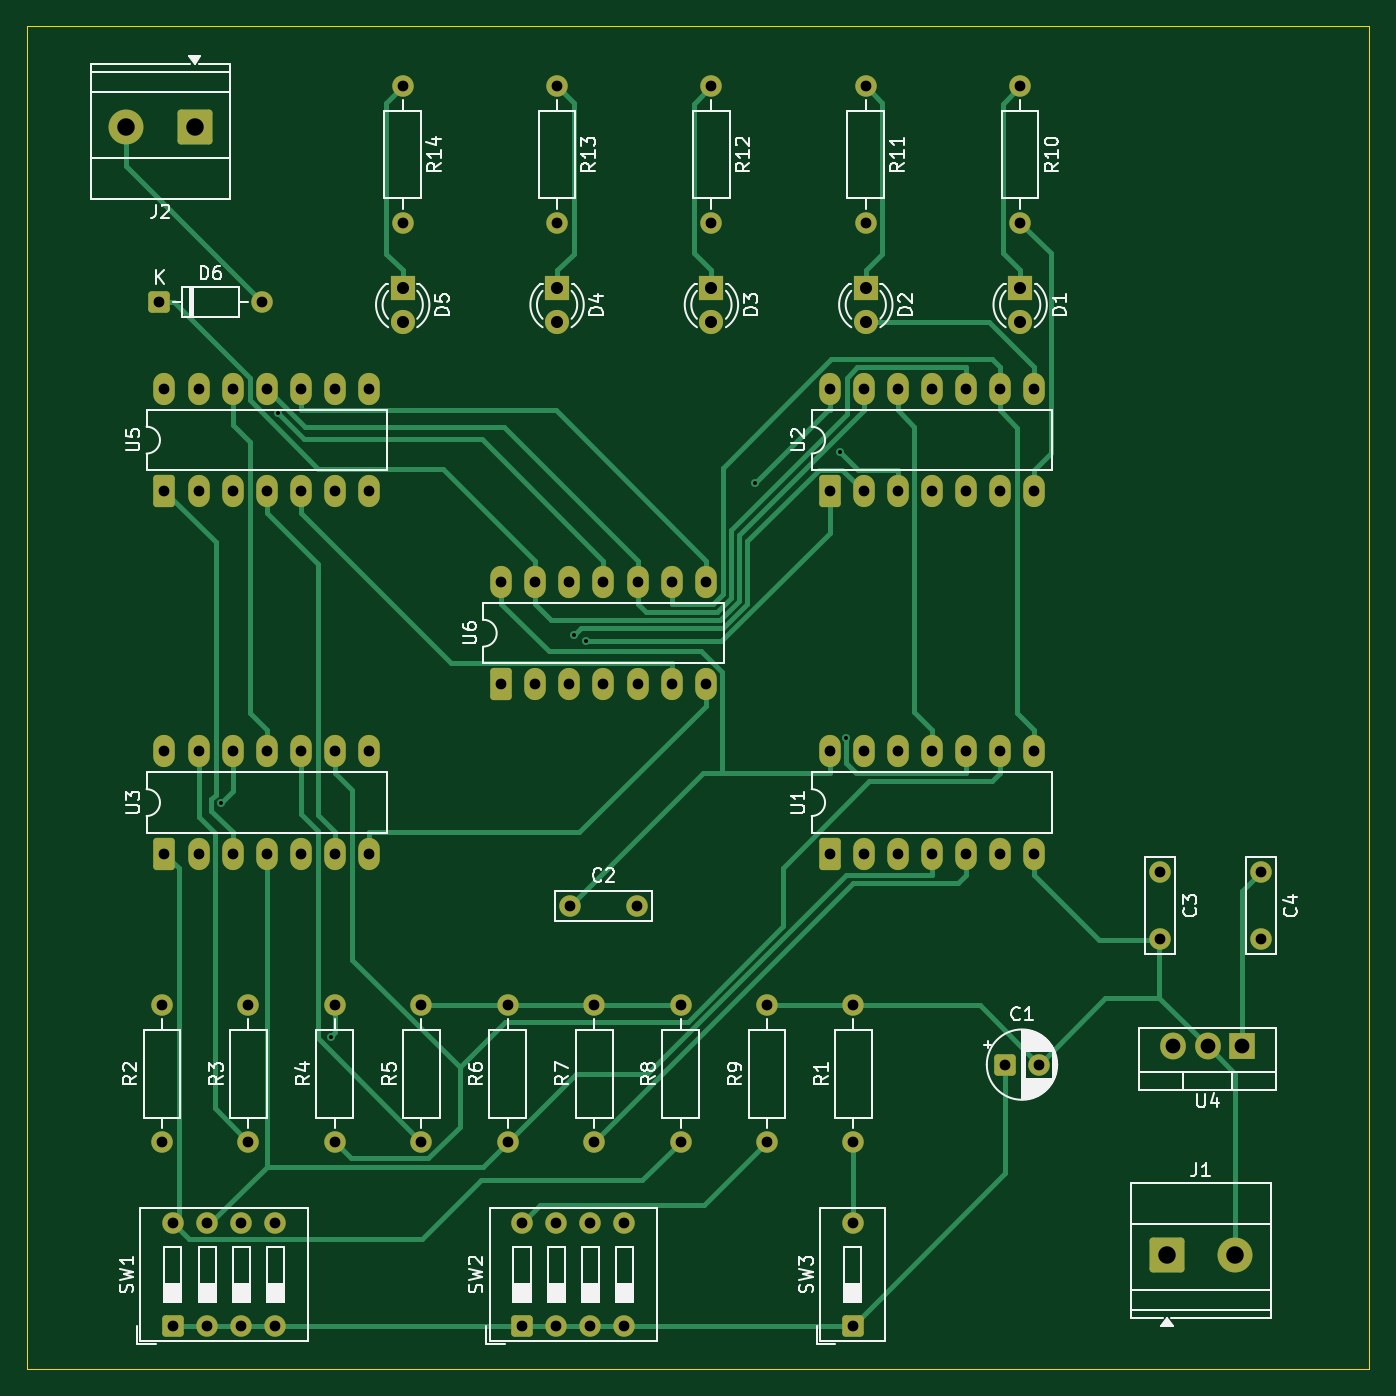
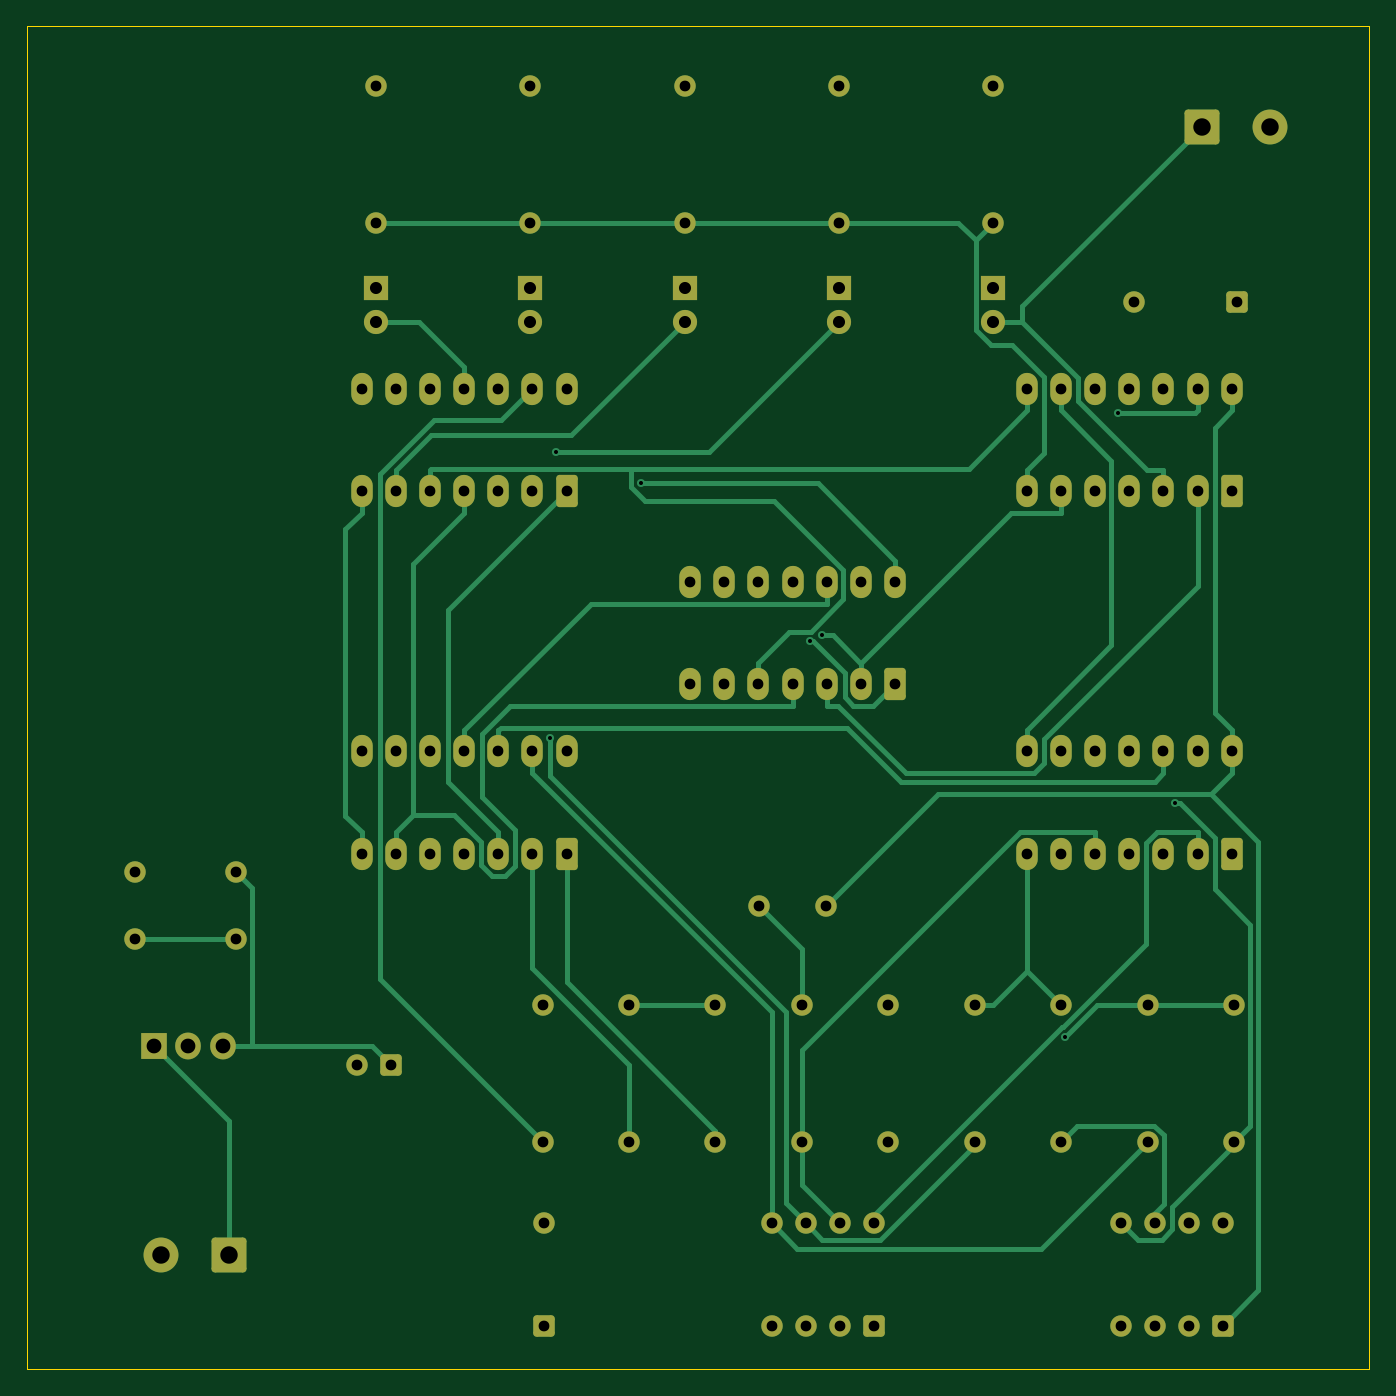
Circuit board: 11 layer files. Board 100.0 x 100.0 mm.
- bottom_copper: 4 bit Full Adder 74HC-B_Cu.gbr (21890 bytes)
- bottom_mask: 4 bit Full Adder 74HC-B_Mask.gbr (6155 bytes)
- paste: 4 bit Full Adder 74HC-B_Paste.gbr (478 bytes)
- bottom_silk: 4 bit Full Adder 74HC-B_Silkscreen.gbr (479 bytes)
- outline: 4 bit Full Adder 74HC-Edge_Cuts.gbr (635 bytes)
- top_copper: 4 bit Full Adder 74HC-F_Cu.gbr (23017 bytes)
- top_mask: 4 bit Full Adder 74HC-F_Mask.gbr (6155 bytes)
- paste: 4 bit Full Adder 74HC-F_Paste.gbr (478 bytes)
- top_silk: 4 bit Full Adder 74HC-F_Silkscreen.gbr (64040 bytes)
- drill: 4 bit Full Adder 74HC-NPTH.drl (283 bytes)
- drill: 4 bit Full Adder 74HC-PTH.drl (2890 bytes)

=== bottom_copper: 4 bit Full Adder 74HC-B_Cu.gbr (21890 bytes, source omitted) ===
=== bottom_mask: 4 bit Full Adder 74HC-B_Mask.gbr (6155 bytes, source omitted) ===
=== paste: 4 bit Full Adder 74HC-B_Paste.gbr ===
%TF.GenerationSoftware,KiCad,Pcbnew,9.0.2+dfsg-1*%
%TF.CreationDate,2026-05-16T12:45:58+02:00*%
%TF.ProjectId,4 bit Full Adder 74HC,34206269-7420-4467-956c-6c2041646465,rev?*%
%TF.SameCoordinates,Original*%
%TF.FileFunction,Paste,Bot*%
%TF.FilePolarity,Positive*%
%FSLAX46Y46*%
G04 Gerber Fmt 4.6, Leading zero omitted, Abs format (unit mm)*
G04 Created by KiCad (PCBNEW 9.0.2+dfsg-1) date 2026-05-16 12:45:58*
%MOMM*%
%LPD*%
G01*
G04 APERTURE LIST*
G04 APERTURE END LIST*
M02*

=== bottom_silk: 4 bit Full Adder 74HC-B_Silkscreen.gbr ===
%TF.GenerationSoftware,KiCad,Pcbnew,9.0.2+dfsg-1*%
%TF.CreationDate,2026-05-16T12:45:58+02:00*%
%TF.ProjectId,4 bit Full Adder 74HC,34206269-7420-4467-956c-6c2041646465,rev?*%
%TF.SameCoordinates,Original*%
%TF.FileFunction,Legend,Bot*%
%TF.FilePolarity,Positive*%
%FSLAX46Y46*%
G04 Gerber Fmt 4.6, Leading zero omitted, Abs format (unit mm)*
G04 Created by KiCad (PCBNEW 9.0.2+dfsg-1) date 2026-05-16 12:45:58*
%MOMM*%
%LPD*%
G01*
G04 APERTURE LIST*
G04 APERTURE END LIST*
M02*

=== outline: 4 bit Full Adder 74HC-Edge_Cuts.gbr ===
%TF.GenerationSoftware,KiCad,Pcbnew,9.0.2+dfsg-1*%
%TF.CreationDate,2026-05-16T12:45:58+02:00*%
%TF.ProjectId,4 bit Full Adder 74HC,34206269-7420-4467-956c-6c2041646465,rev?*%
%TF.SameCoordinates,Original*%
%TF.FileFunction,Profile,NP*%
%FSLAX46Y46*%
G04 Gerber Fmt 4.6, Leading zero omitted, Abs format (unit mm)*
G04 Created by KiCad (PCBNEW 9.0.2+dfsg-1) date 2026-05-16 12:45:58*
%MOMM*%
%LPD*%
G01*
G04 APERTURE LIST*
%TA.AperFunction,Profile*%
%ADD10C,0.050000*%
%TD*%
G04 APERTURE END LIST*
D10*
X163000000Y-32000000D02*
X263000000Y-32000000D01*
X263000000Y-132000000D01*
X163000000Y-132000000D01*
X163000000Y-32000000D01*
M02*

=== top_copper: 4 bit Full Adder 74HC-F_Cu.gbr (23017 bytes, source omitted) ===
=== top_mask: 4 bit Full Adder 74HC-F_Mask.gbr ===
%TF.GenerationSoftware,KiCad,Pcbnew,9.0.2+dfsg-1*%
%TF.CreationDate,2026-05-16T12:45:58+02:00*%
%TF.ProjectId,4 bit Full Adder 74HC,34206269-7420-4467-956c-6c2041646465,rev?*%
%TF.SameCoordinates,Original*%
%TF.FileFunction,Soldermask,Top*%
%TF.FilePolarity,Negative*%
%FSLAX46Y46*%
G04 Gerber Fmt 4.6, Leading zero omitted, Abs format (unit mm)*
G04 Created by KiCad (PCBNEW 9.0.2+dfsg-1) date 2026-05-16 12:45:58*
%MOMM*%
%LPD*%
G01*
G04 APERTURE LIST*
G04 Aperture macros list*
%AMRoundRect*
0 Rectangle with rounded corners*
0 $1 Rounding radius*
0 $2 $3 $4 $5 $6 $7 $8 $9 X,Y pos of 4 corners*
0 Add a 4 corners polygon primitive as box body*
4,1,4,$2,$3,$4,$5,$6,$7,$8,$9,$2,$3,0*
0 Add four circle primitives for the rounded corners*
1,1,$1+$1,$2,$3*
1,1,$1+$1,$4,$5*
1,1,$1+$1,$6,$7*
1,1,$1+$1,$8,$9*
0 Add four rect primitives between the rounded corners*
20,1,$1+$1,$2,$3,$4,$5,0*
20,1,$1+$1,$4,$5,$6,$7,0*
20,1,$1+$1,$6,$7,$8,$9,0*
20,1,$1+$1,$8,$9,$2,$3,0*%
G04 Aperture macros list end*
%ADD10C,1.600000*%
%ADD11RoundRect,0.250000X0.550000X-0.950000X0.550000X0.950000X-0.550000X0.950000X-0.550000X-0.950000X0*%
%ADD12O,1.600000X2.400000*%
%ADD13RoundRect,0.250000X1.050000X1.050000X-1.050000X1.050000X-1.050000X-1.050000X1.050000X-1.050000X0*%
%ADD14C,2.600000*%
%ADD15R,1.800000X1.800000*%
%ADD16C,1.800000*%
%ADD17R,1.905000X2.000000*%
%ADD18O,1.905000X2.000000*%
%ADD19RoundRect,0.250000X0.550000X-0.550000X0.550000X0.550000X-0.550000X0.550000X-0.550000X-0.550000X0*%
%ADD20RoundRect,0.250000X-1.050000X-1.050000X1.050000X-1.050000X1.050000X1.050000X-1.050000X1.050000X0*%
%ADD21RoundRect,0.250000X-0.550000X-0.550000X0.550000X-0.550000X0.550000X0.550000X-0.550000X0.550000X0*%
G04 APERTURE END LIST*
D10*
%TO.C,R14*%
X191000000Y-36460000D03*
X191000000Y-46620000D03*
%TD*%
%TO.C,R9*%
X218142500Y-115080000D03*
X218142500Y-104920000D03*
%TD*%
D11*
%TO.C,U2*%
X222800000Y-66620000D03*
D12*
X225340000Y-66620000D03*
X227880000Y-66620000D03*
X230420000Y-66620000D03*
X232960000Y-66620000D03*
X235500000Y-66620000D03*
X238040000Y-66620000D03*
X238040000Y-59000000D03*
X235500000Y-59000000D03*
X232960000Y-59000000D03*
X230420000Y-59000000D03*
X227880000Y-59000000D03*
X225340000Y-59000000D03*
X222800000Y-59000000D03*
%TD*%
D10*
%TO.C,R8*%
X211705000Y-115080000D03*
X211705000Y-104920000D03*
%TD*%
%TO.C,R2*%
X173080000Y-115080000D03*
X173080000Y-104920000D03*
%TD*%
%TO.C,C3*%
X247420000Y-95000000D03*
X247420000Y-100000000D03*
%TD*%
D13*
%TO.C,J2*%
X175500000Y-39500000D03*
D14*
X170420000Y-39500000D03*
%TD*%
D15*
%TO.C,D3*%
X214003400Y-51460000D03*
D16*
X214003400Y-54000000D03*
%TD*%
D15*
%TO.C,D5*%
X191006700Y-51460000D03*
D16*
X191006700Y-54000000D03*
%TD*%
D11*
%TO.C,U3*%
X173260000Y-93620000D03*
D12*
X175800000Y-93620000D03*
X178340000Y-93620000D03*
X180880000Y-93620000D03*
X183420000Y-93620000D03*
X185960000Y-93620000D03*
X188500000Y-93620000D03*
X188500000Y-86000000D03*
X185960000Y-86000000D03*
X183420000Y-86000000D03*
X180880000Y-86000000D03*
X178340000Y-86000000D03*
X175800000Y-86000000D03*
X173260000Y-86000000D03*
%TD*%
D15*
%TO.C,D1*%
X237000000Y-51460000D03*
D16*
X237000000Y-54000000D03*
%TD*%
D10*
%TO.C,R4*%
X185955000Y-115080000D03*
X185955000Y-104920000D03*
%TD*%
%TO.C,R10*%
X236993300Y-36460000D03*
X236993300Y-46620000D03*
%TD*%
%TO.C,R6*%
X198830000Y-115080000D03*
X198830000Y-104920000D03*
%TD*%
%TO.C,R11*%
X225495000Y-36460000D03*
X225495000Y-46620000D03*
%TD*%
D17*
%TO.C,U4*%
X253500000Y-107960000D03*
D18*
X250960000Y-107960000D03*
X248420000Y-107960000D03*
%TD*%
D15*
%TO.C,D4*%
X202505000Y-51460000D03*
D16*
X202505000Y-54000000D03*
%TD*%
D10*
%TO.C,R12*%
X213996700Y-36460000D03*
X213996700Y-46620000D03*
%TD*%
D11*
%TO.C,U6*%
X198340000Y-81000000D03*
D12*
X200880000Y-81000000D03*
X203420000Y-81000000D03*
X205960000Y-81000000D03*
X208500000Y-81000000D03*
X211040000Y-81000000D03*
X213580000Y-81000000D03*
X213580000Y-73380000D03*
X211040000Y-73380000D03*
X208500000Y-73380000D03*
X205960000Y-73380000D03*
X203420000Y-73380000D03*
X200880000Y-73380000D03*
X198340000Y-73380000D03*
%TD*%
D11*
%TO.C,U1*%
X222800000Y-93620000D03*
D12*
X225340000Y-93620000D03*
X227880000Y-93620000D03*
X230420000Y-93620000D03*
X232960000Y-93620000D03*
X235500000Y-93620000D03*
X238040000Y-93620000D03*
X238040000Y-86000000D03*
X235500000Y-86000000D03*
X232960000Y-86000000D03*
X230420000Y-86000000D03*
X227880000Y-86000000D03*
X225340000Y-86000000D03*
X222800000Y-86000000D03*
%TD*%
D10*
%TO.C,R13*%
X202498300Y-36460000D03*
X202498300Y-46620000D03*
%TD*%
D15*
%TO.C,D2*%
X225501700Y-51460000D03*
D16*
X225501700Y-54000000D03*
%TD*%
D10*
%TO.C,C4*%
X254920000Y-95000000D03*
X254920000Y-100000000D03*
%TD*%
D19*
%TO.C,SW3*%
X224512500Y-128767500D03*
D10*
X224512500Y-121147500D03*
%TD*%
%TO.C,R3*%
X179517500Y-115080000D03*
X179517500Y-104920000D03*
%TD*%
D20*
%TO.C,J1*%
X247920000Y-123500000D03*
D14*
X253000000Y-123500000D03*
%TD*%
D11*
%TO.C,U5*%
X173260000Y-66620000D03*
D12*
X175800000Y-66620000D03*
X178340000Y-66620000D03*
X180880000Y-66620000D03*
X183420000Y-66620000D03*
X185960000Y-66620000D03*
X188500000Y-66620000D03*
X188500000Y-59000000D03*
X185960000Y-59000000D03*
X183420000Y-59000000D03*
X180880000Y-59000000D03*
X178340000Y-59000000D03*
X175800000Y-59000000D03*
X173260000Y-59000000D03*
%TD*%
D21*
%TO.C,D6*%
X172880000Y-52500000D03*
D10*
X180500000Y-52500000D03*
%TD*%
%TO.C,R7*%
X205267500Y-115080000D03*
X205267500Y-104920000D03*
%TD*%
D19*
%TO.C,SW1*%
X173892500Y-128767500D03*
D10*
X176432500Y-128767500D03*
X178972500Y-128767500D03*
X181512500Y-128767500D03*
X181512500Y-121147500D03*
X178972500Y-121147500D03*
X176432500Y-121147500D03*
X173892500Y-121147500D03*
%TD*%
%TO.C,C2*%
X203460000Y-97500000D03*
X208460000Y-97500000D03*
%TD*%
%TO.C,R5*%
X192392500Y-115080000D03*
X192392500Y-104920000D03*
%TD*%
%TO.C,R1*%
X224580000Y-115080000D03*
X224580000Y-104920000D03*
%TD*%
D21*
%TO.C,C1*%
X235885000Y-109327500D03*
D10*
X238385000Y-109327500D03*
%TD*%
D19*
%TO.C,SW2*%
X199892500Y-128767500D03*
D10*
X202432500Y-128767500D03*
X204972500Y-128767500D03*
X207512500Y-128767500D03*
X207512500Y-121147500D03*
X204972500Y-121147500D03*
X202432500Y-121147500D03*
X199892500Y-121147500D03*
%TD*%
M02*

=== paste: 4 bit Full Adder 74HC-F_Paste.gbr ===
%TF.GenerationSoftware,KiCad,Pcbnew,9.0.2+dfsg-1*%
%TF.CreationDate,2026-05-16T12:45:58+02:00*%
%TF.ProjectId,4 bit Full Adder 74HC,34206269-7420-4467-956c-6c2041646465,rev?*%
%TF.SameCoordinates,Original*%
%TF.FileFunction,Paste,Top*%
%TF.FilePolarity,Positive*%
%FSLAX46Y46*%
G04 Gerber Fmt 4.6, Leading zero omitted, Abs format (unit mm)*
G04 Created by KiCad (PCBNEW 9.0.2+dfsg-1) date 2026-05-16 12:45:58*
%MOMM*%
%LPD*%
G01*
G04 APERTURE LIST*
G04 APERTURE END LIST*
M02*

=== top_silk: 4 bit Full Adder 74HC-F_Silkscreen.gbr (64040 bytes, source omitted) ===
=== drill: 4 bit Full Adder 74HC-NPTH.drl ===
M48
; DRILL file {KiCad 9.0.2+dfsg-1} date 2026-05-16T12:57:21+0200
; FORMAT={-:-/ absolute / metric / decimal}
; #@! TF.CreationDate,2026-05-16T12:57:21+02:00
; #@! TF.GenerationSoftware,Kicad,Pcbnew,9.0.2+dfsg-1
; #@! TF.FileFunction,NonPlated,1,2,NPTH
FMAT,2
METRIC
%
G90
G05
M30

=== drill: 4 bit Full Adder 74HC-PTH.drl ===
M48
; DRILL file {KiCad 9.0.2+dfsg-1} date 2026-05-16T12:57:21+0200
; FORMAT={-:-/ absolute / metric / decimal}
; #@! TF.CreationDate,2026-05-16T12:57:21+02:00
; #@! TF.GenerationSoftware,Kicad,Pcbnew,9.0.2+dfsg-1
; #@! TF.FileFunction,Plated,1,2,PTH
FMAT,2
METRIC
; #@! TA.AperFunction,Plated,PTH,ViaDrill
T1C0.300
; #@! TA.AperFunction,Plated,PTH,ComponentDrill
T2C0.800
; #@! TA.AperFunction,Plated,PTH,ComponentDrill
T3C0.900
; #@! TA.AperFunction,Plated,PTH,ComponentDrill
T4C1.100
; #@! TA.AperFunction,Plated,PTH,ComponentDrill
T5C1.300
%
G90
G05
T1
X177.453Y-89.861
X181.719Y-60.818
X185.639Y-107.243
X203.747Y-77.363
X204.679Y-77.809
X217.235Y-66.025
X223.558Y-63.689
X224.034Y-84.969
T2
X172.88Y-52.5
X173.08Y-104.92
X173.08Y-115.08
X173.26Y-59.0
X173.26Y-66.62
X173.26Y-86.0
X173.26Y-93.62
X173.892Y-121.147
X173.892Y-128.767
X175.8Y-59.0
X175.8Y-66.62
X175.8Y-86.0
X175.8Y-93.62
X176.433Y-121.147
X176.433Y-128.767
X178.34Y-59.0
X178.34Y-66.62
X178.34Y-86.0
X178.34Y-93.62
X178.972Y-121.147
X178.972Y-128.767
X179.517Y-104.92
X179.517Y-115.08
X180.5Y-52.5
X180.88Y-59.0
X180.88Y-66.62
X180.88Y-86.0
X180.88Y-93.62
X181.512Y-121.147
X181.512Y-128.767
X183.42Y-59.0
X183.42Y-66.62
X183.42Y-86.0
X183.42Y-93.62
X185.955Y-104.92
X185.955Y-115.08
X185.96Y-59.0
X185.96Y-66.62
X185.96Y-86.0
X185.96Y-93.62
X188.5Y-59.0
X188.5Y-66.62
X188.5Y-86.0
X188.5Y-93.62
X191.0Y-36.46
X191.0Y-46.62
X192.392Y-104.92
X192.392Y-115.08
X198.34Y-73.38
X198.34Y-81.0
X198.83Y-104.92
X198.83Y-115.08
X199.892Y-121.147
X199.892Y-128.767
X200.88Y-73.38
X200.88Y-81.0
X202.433Y-121.147
X202.433Y-128.767
X202.498Y-36.46
X202.498Y-46.62
X203.42Y-73.38
X203.42Y-81.0
X203.46Y-97.5
X204.972Y-121.147
X204.972Y-128.767
X205.267Y-104.92
X205.267Y-115.08
X205.96Y-73.38
X205.96Y-81.0
X207.512Y-121.147
X207.512Y-128.767
X208.46Y-97.5
X208.5Y-73.38
X208.5Y-81.0
X211.04Y-73.38
X211.04Y-81.0
X211.705Y-104.92
X211.705Y-115.08
X213.58Y-73.38
X213.58Y-81.0
X213.997Y-36.46
X213.997Y-46.62
X218.142Y-104.92
X218.142Y-115.08
X222.8Y-59.0
X222.8Y-66.62
X222.8Y-86.0
X222.8Y-93.62
X224.512Y-121.147
X224.512Y-128.767
X224.58Y-104.92
X224.58Y-115.08
X225.34Y-59.0
X225.34Y-66.62
X225.34Y-86.0
X225.34Y-93.62
X225.495Y-36.46
X225.495Y-46.62
X227.88Y-59.0
X227.88Y-66.62
X227.88Y-86.0
X227.88Y-93.62
X230.42Y-59.0
X230.42Y-66.62
X230.42Y-86.0
X230.42Y-93.62
X232.96Y-59.0
X232.96Y-66.62
X232.96Y-86.0
X232.96Y-93.62
X235.5Y-59.0
X235.5Y-66.62
X235.5Y-86.0
X235.5Y-93.62
X235.885Y-109.328
X236.993Y-36.46
X236.993Y-46.62
X238.04Y-59.0
X238.04Y-66.62
X238.04Y-86.0
X238.04Y-93.62
X238.385Y-109.328
X247.42Y-95.0
X247.42Y-100.0
X254.92Y-95.0
X254.92Y-100.0
T3
X191.007Y-51.46
X191.007Y-54.0
X202.505Y-51.46
X202.505Y-54.0
X214.003Y-51.46
X214.003Y-54.0
X225.502Y-51.46
X225.502Y-54.0
X237.0Y-51.46
X237.0Y-54.0
T4
X248.42Y-107.96
X250.96Y-107.96
X253.5Y-107.96
T5
X170.42Y-39.5
X175.5Y-39.5
X247.92Y-123.5
X253.0Y-123.5
M30
